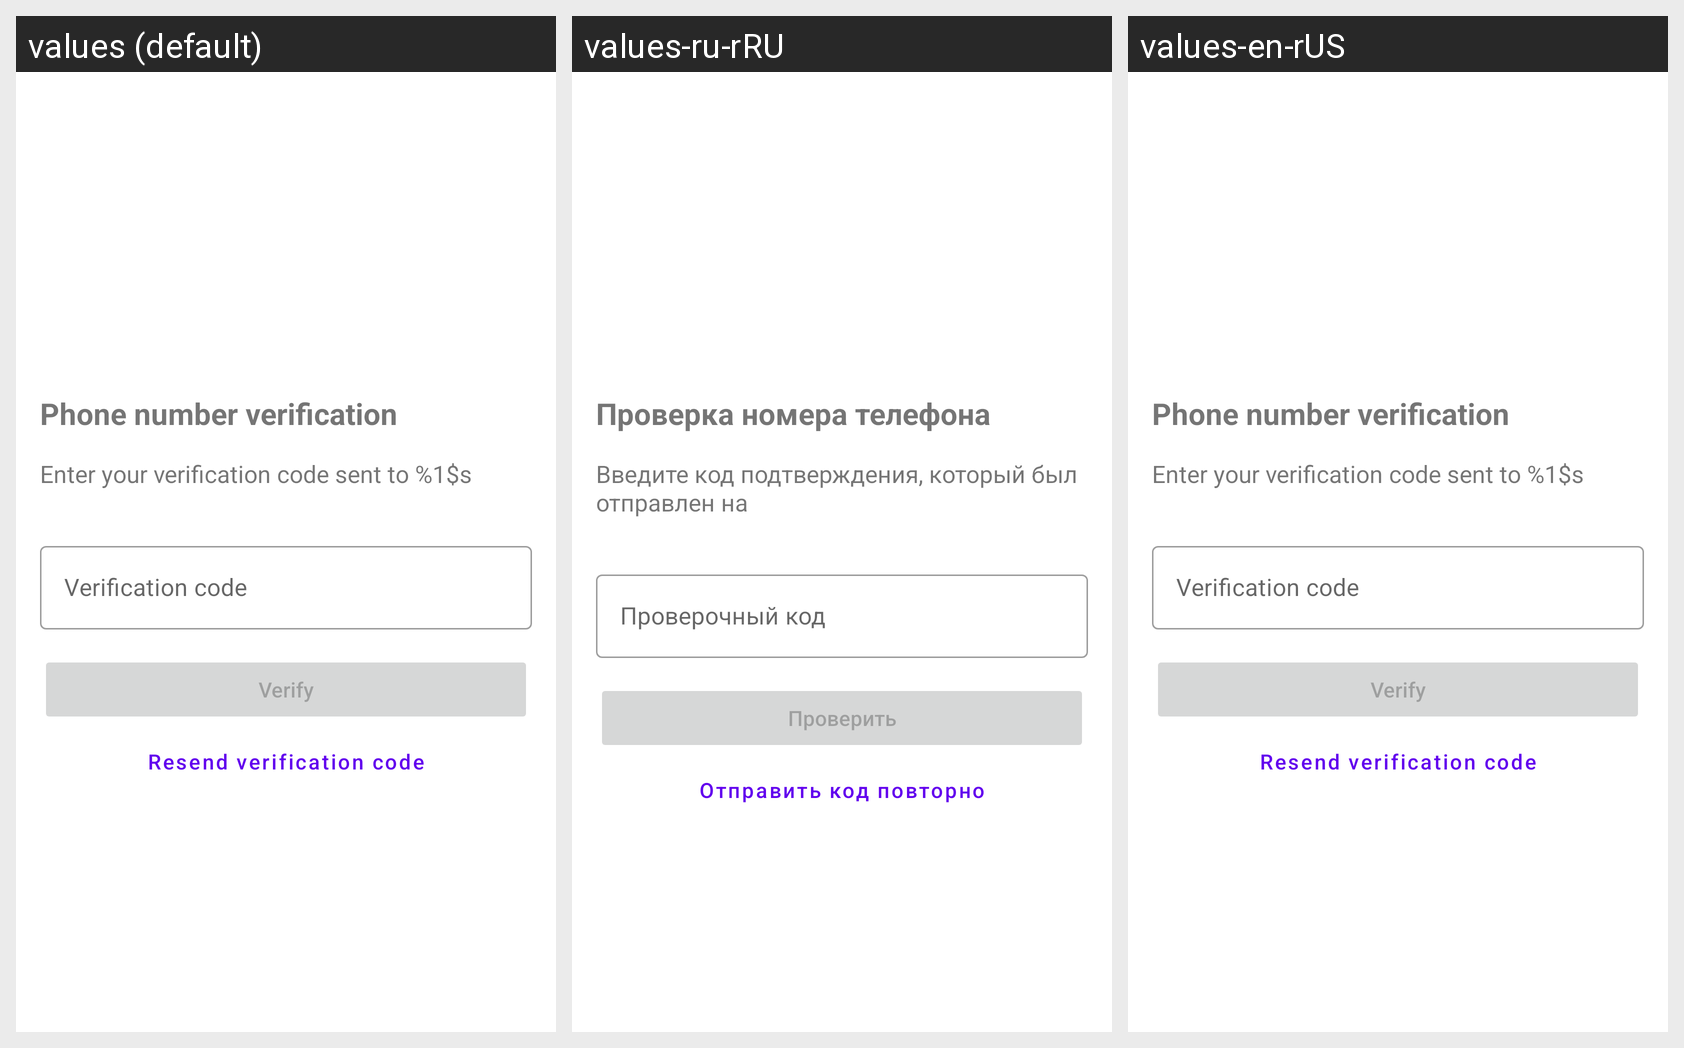

Locale-by-locale string values for the Android screen shown in this grid:
Android screen res/layout/fragment_confirmation_code_validation.xml rendered under 3 locales, left to right: values (default), values-ru-rRU, values-en-rUS. Device: Nexus 5 (rendered at 1080×1920; each locale shown at half size, 540×960, under a caption strip naming it); theme Theme.JobSpot.
Strings drawn on this screen, with the default value and each locale's value (text and hints the layout hard-codes, and strings that could not be matched under every locale, appear in the picture but are not listed):

confirmation_code_fragment_title
  values: Phone number verification
  values-ru-rRU: Проверка номера телефона
  values-en-rUS: Phone number verification

confirmation_code_fragment_description
  values: Enter your verification code sent to %1$s
  values-ru-rRU: Введите код подтверждения, который был отправлен на 
  values-en-rUS: Enter your verification code sent to %1$s

confirmation_code_prompt
  values: Verification code
  values-ru-rRU: Проверочный код
  values-en-rUS: Verification code

verify_code_action
  values: Verify
  values-ru-rRU: Проверить
  values-en-rUS: Verify

resend_code_action
  values: Resend verification code
  values-ru-rRU: Отправить код повторно
  values-en-rUS: Resend verification code
